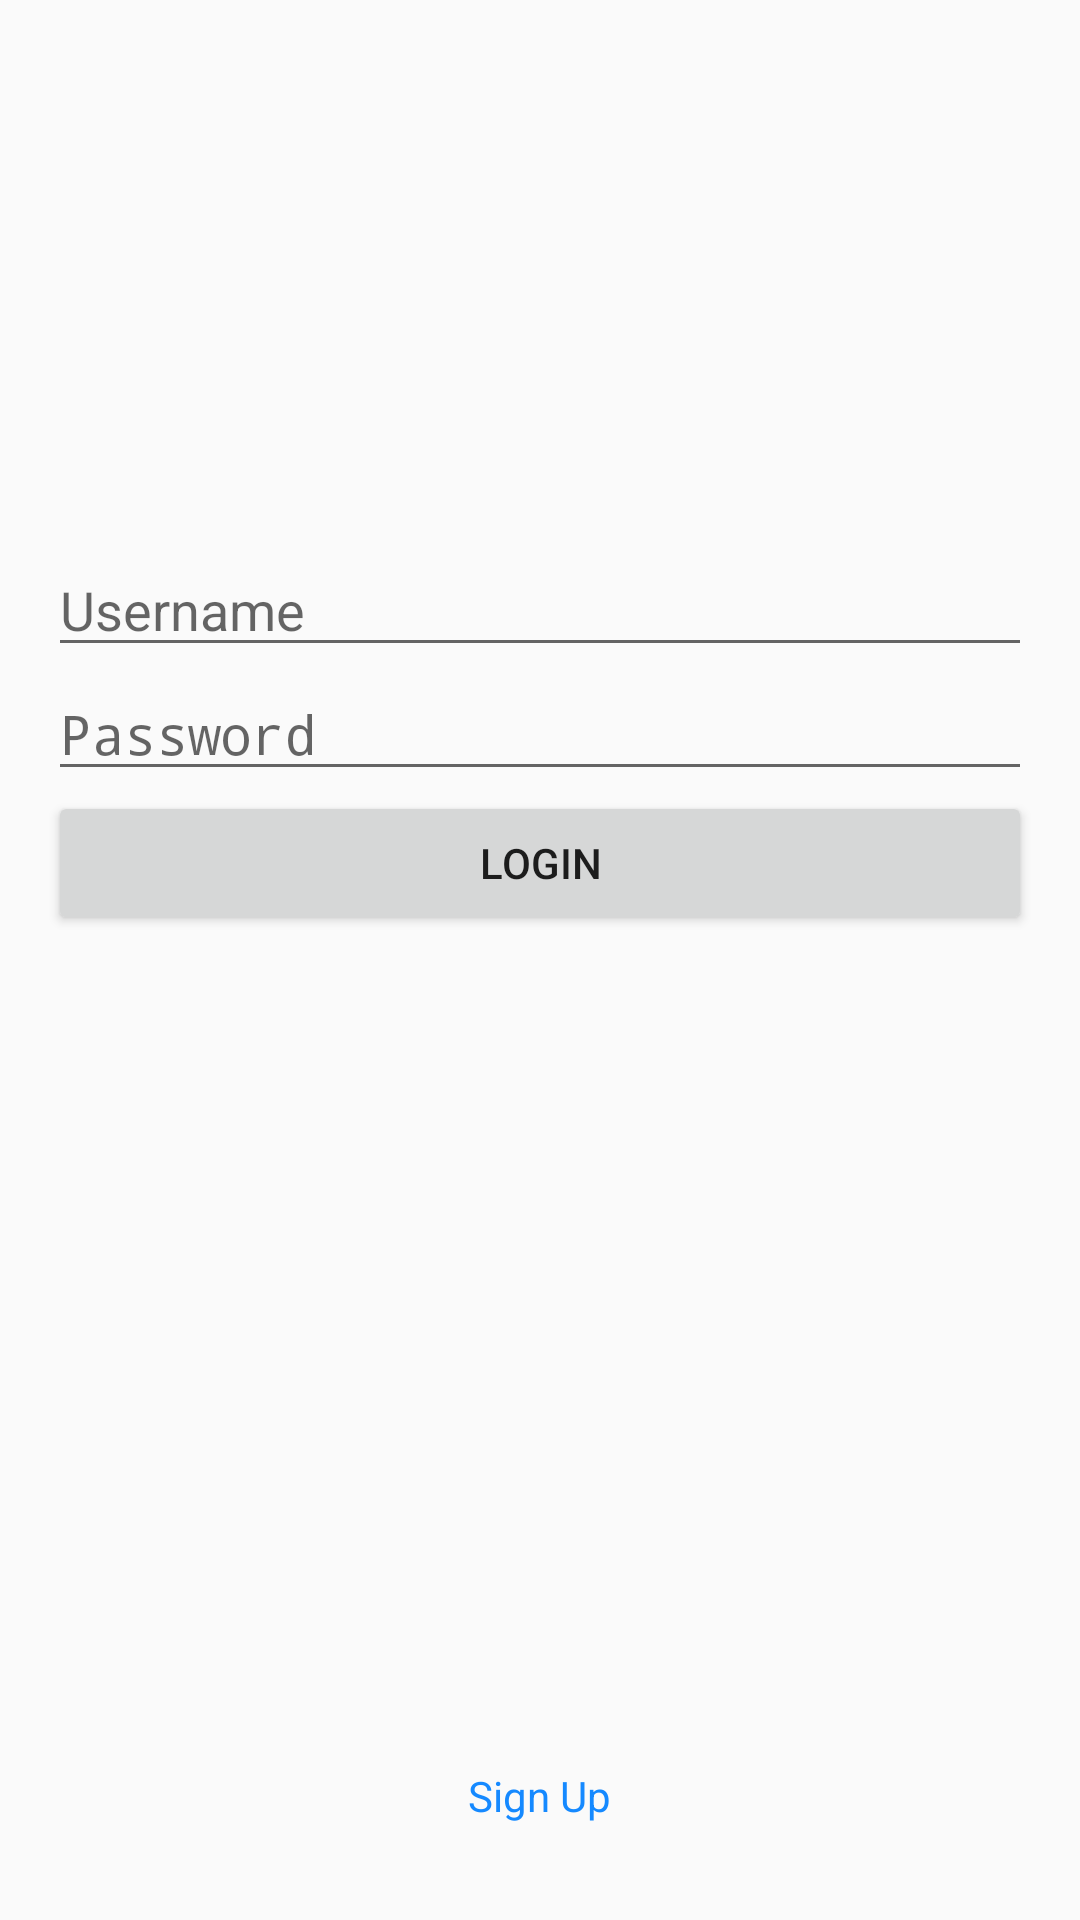

Layout XML and referenced resources for this Android screen:
<!-- AndroidManifest.xml: activity theme Theme.AppCompat.Light.NoActionBar -->
<!-- res/layout/fragment_login.xml -->
<?xml version="1.0" encoding="utf-8"?>
<LinearLayout xmlns:android="http://schemas.android.com/apk/res/android"
    xmlns:tools="http://schemas.android.com/tools"
    android:layout_width="match_parent"
    android:layout_height="match_parent"
    android:orientation="vertical"
    android:gravity="center_horizontal"
    tools:context=".ui.login.LoginActivity">

    <LinearLayout
        android:layout_width="match_parent"
        android:layout_height="0dp"
        android:layout_weight="1"
        android:gravity="center"
        android:orientation="vertical">

        <EditText
            android:id="@+id/et_username"
            style="@style/Login"
            android:layout_width="match_parent"
            android:layout_height="wrap_content"
            android:hint="@string/username" />

        <EditText
            android:inputType="textPassword"
            android:id="@+id/et_password"
            style="@style/Login"
            android:layout_width="match_parent"
            android:layout_height="wrap_content"
            android:hint="@string/password" />

        <Button
            android:id="@+id/button_login"
            style="@style/Login"
            android:layout_width="match_parent"
            android:layout_height="wrap_content"
            android:text="@string/login" />
    </LinearLayout>

    <ProgressBar
        android:id="@+id/progress_bar_login"
        android:layout_marginBottom="16dp"
        android:layout_width="wrap_content"
        android:layout_height="wrap_content" />

    <RelativeLayout
        android:layout_width="match_parent"
        android:layout_height="wrap_content">

        <TextView
            android:padding="8dp"
            android:id="@+id/tv_sign_up"
            android:layout_width="wrap_content"
            android:layout_height="wrap_content"
            android:layout_centerInParent="true"
            android:layout_marginBottom="48dp"
            android:background="?android:attr/selectableItemBackground"
            android:text="@string/sign_up"
            android:textColor="@color/text_color" />
    </RelativeLayout>

</LinearLayout>
<!-- resources referenced by this layout -->
<resources>
  <string name="login">LOGIN</string>
  <string name="password">Password</string>
  <string name="sign_up">Sign Up</string>
  <string name="username">Username</string>
  <style name="Login">
          <item name="android:layout_marginLeft">16dp</item>
          <item name="android:layout_marginRight">16dp</item>
      </style>
</resources>
